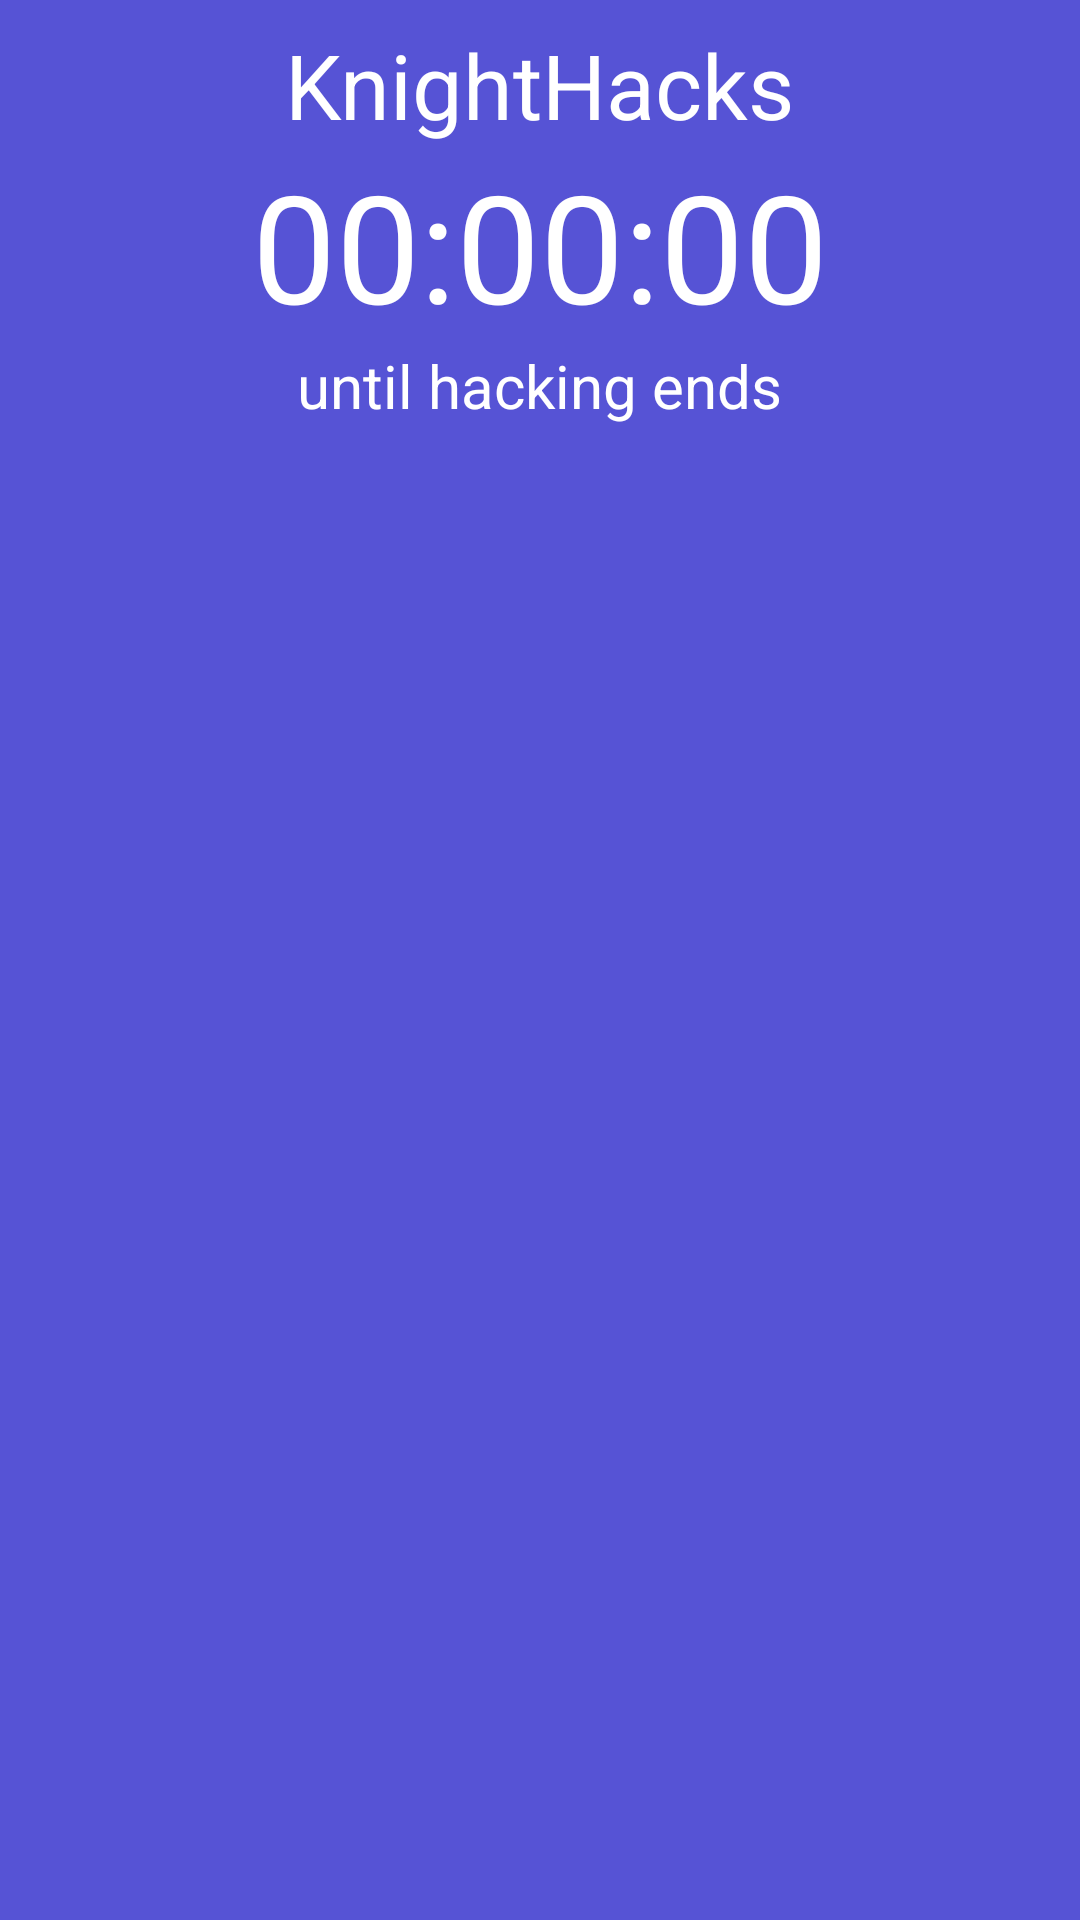

The Android layout XML behind this screen, and the referenced resources:
<!-- AndroidManifest.xml: application theme AppTheme -->
<!-- res/layout/activity_live_updates.xml -->
<?xml version="1.0" encoding="utf-8"?>
<LinearLayout xmlns:android="http://schemas.android.com/apk/res/android"
    xmlns:tools="http://schemas.android.com/tools"
    android:layout_width="match_parent"
    android:layout_height="wrap_content"
    android:orientation="vertical"
    tools:context=".LiveUpdates">

    <RelativeLayout
        android:layout_width="match_parent"
        android:layout_height="match_parent"
        android:background="@color/colorHomePageCardPurple"
        android:padding="8dp">

        <TextView
            android:id="@+id/not_live_knighthacks"
            android:layout_width="wrap_content"
            android:layout_height="wrap_content"
            android:text="KnightHacks"
            android:textSize="30sp"
            android:textColor="#ffffff"
            android:layout_centerHorizontal="true"
            android:visibility="visible"
            />

        <TextView
            android:id="@+id/live_knighthacks"
            android:layout_width="wrap_content"
            android:layout_height="wrap_content"
            android:text="Knight Hacks"
            android:textColor="#ffffff"
            android:layout_marginStart="50dp"
            android:layout_marginLeft="50dp"
            android:layout_marginEnd="20dp"
            android:layout_marginRight="20dp"
            android:textSize="30sp"
            android:visibility="gone"/>

        <TextView
            android:id="@+id/live_indicator"
            android:layout_width="wrap_content"
            android:layout_height="wrap_content"
            android:text="Live"
            android:textColor="#ffffff"
            android:layout_toRightOf="@id/live_knighthacks"
            android:layout_toEndOf="@+id/live_knighthacks"
            android:paddingRight="10dp"
            android:paddingLeft="10dp"
            android:textSize="30sp"
            android:background="@drawable/shape"
            android:visibility="gone"/>

        <TextView
            android:id="@+id/countdown_timer"
            android:layout_width="wrap_content"
            android:layout_height="wrap_content"
            android:text="00:00:00"
            android:textSize="50sp"
            android:textColor="#ffffff"
            android:layout_centerHorizontal="true"
            android:layout_below="@+id/not_live_knighthacks"
            />

        <TextView
            android:layout_width="wrap_content"
            android:layout_height="wrap_content"
            android:text="until hacking ends"
            android:textSize="20sp"
            android:textColor="#ffffff"
            android:layout_centerHorizontal="true"
            android:layout_below="@+id/countdown_timer"/>

    </RelativeLayout>

    <RelativeLayout xmlns:android="http://schemas.android.com/apk/res/android"
        xmlns:app="http://schemas.android.com/apk/res-auto"
        xmlns:tools="http://schemas.android.com/tools"
        android:layout_width="match_parent"
        android:layout_height="match_parent"
        android:background="@android:color/white"
        tools:context=".LiveUpdates">

        <ProgressBar
            android:id="@+id/live_updates_progress_bar"
            android:layout_width="match_parent"
            android:layout_height="wrap_content"
            android:layout_alignParentTop="true"
            android:layout_centerHorizontal="true"
            android:progressTint="@color/colorHomePageCardPurple"
            android:visibility="gone" />

        <include
            android:id="@+id/live_updates_empty_screen_view"
            layout="@layout/empty_screen_view"
            android:layout_width="match_parent"
            android:layout_height="wrap_content"
            android:visibility="gone" />

        <androidx.recyclerview.widget.RecyclerView
            android:id="@+id/live_updates_vertical_section_card_container"
            android:layout_width="match_parent"
            android:layout_height="wrap_content"
            android:layout_alignParentLeft="true"
            android:layout_alignParentStart="true"
            android:layout_alignParentTop="true"
            android:background="@android:color/white">

        </androidx.recyclerview.widget.RecyclerView>

    </RelativeLayout>

</LinearLayout>
<!-- res/layout/empty_screen_view.xml (included above) -->
<?xml version="1.0" encoding="utf-8"?>
<RelativeLayout xmlns:android="http://schemas.android.com/apk/res/android"
    xmlns:app="http://schemas.android.com/apk/res-auto"
    android:layout_width="match_parent"
    android:layout_height="match_parent"
    android:background="@android:color/white">

    <ImageView
        android:id="@+id/empty_screen_rover"
        android:layout_width="150dp"
        android:layout_height="120dp"
        android:layout_alignParentTop="false"
        android:layout_centerHorizontal="true"
        android:layout_centerVertical="true"
        android:src="@drawable/rover" />

    <TextView
        android:id="@+id/empty_screen_title"
        android:layout_width="wrap_content"
        android:layout_height="wrap_content"
        android:layout_below="@+id/empty_screen_rover"
        android:layout_centerHorizontal="true"
        android:layout_marginTop="20dp"
        android:text="Cannot find any signs of life."
        android:textColor="@color/colorPrimaryDark" />
</RelativeLayout>
<!-- resources referenced by this layout -->
<resources>
  <color name="colorHomePageCardPurple">#5653d5</color>
  <color name="colorPrimaryDark">#303f9f</color>
  <!-- drawable rover: png bitmap (drawable, 61854 bytes) -->
  <!-- drawable shape (drawable) -->
  <?xml version="1.0" encoding="utf-8"?>
      <shape xmlns:android="http://schemas.android.com/apk/res/android" android:id="@+id/listview_background_shape">
          <stroke android:width="2dp" android:color="#ff092f" />
          <padding android:left="2dp"
              android:top="2dp"
              android:right="2dp"
              android:bottom="2dp" />
          <corners android:radius="5dp" />
          <solid android:color="#ff092f" />
      </shape>
  <style name="AppTheme" parent="Theme.AppCompat.Light.DarkActionBar">
          
          <item name="colorPrimary">@color/colorPrimary</item>
          <item name="colorPrimaryDark">@color/colorPrimaryDark</item>
          <item name="colorAccent">@color/colorAccent</item>
  
          <item name="windowActionBar">false</item>
          <item name="windowNoTitle">true</item>
          <item name="android:windowFullscreen">true</item>
      </style>
  <color name="colorPrimary">#3F51B5</color>
  <color name="colorAccent">#FF4081</color>
</resources>
